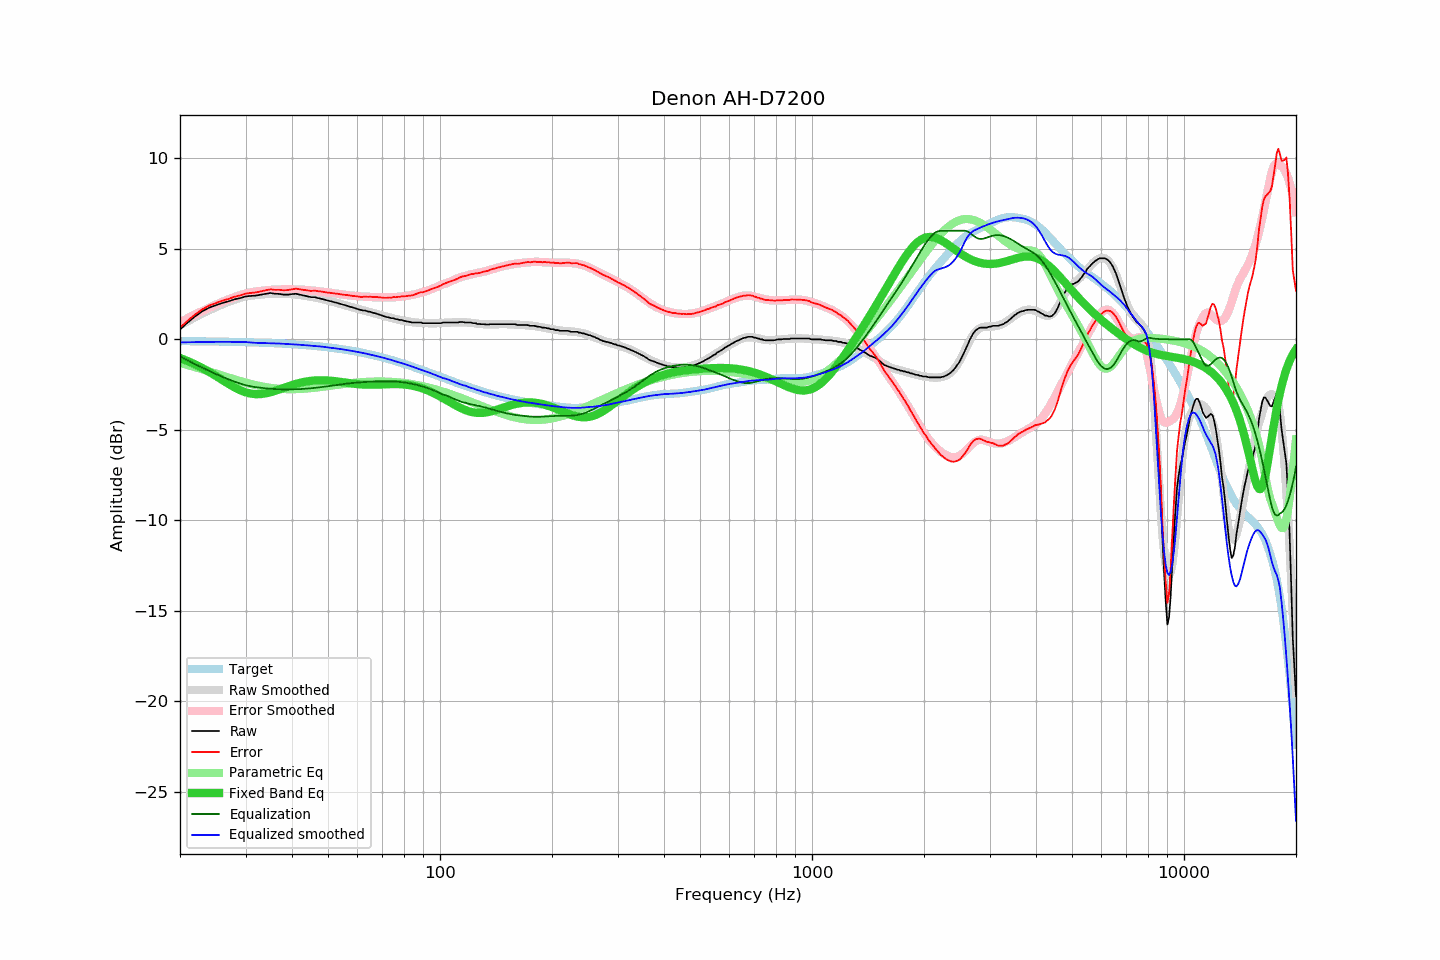

Source data for this figure (header and first rows):
frequency, raw, error, smoothed, error_smoothed, equalization, parametric_eq, equalized_raw, equalized_smoothed, target
20, 0.55, 0.64, 0.78, 0.95, -0.95, -1.03, -0.40, -0.17, -0.10
21, 0.94, 1.04, 1.01, 1.17, -1.17, -1.20, -0.23, -0.16, -0.10
22, 1.28, 1.38, 1.23, 1.38, -1.38, -1.39, -0.10, -0.15, -0.10
23, 1.56, 1.67, 1.43, 1.57, -1.57, -1.59, -0.01, -0.15, -0.11
24, 1.76, 1.87, 1.61, 1.75, -1.75, -1.81, 0.00, -0.14, -0.12
25, 1.89, 2.01, 1.78, 1.92, -1.92, -2.03, -0.03, -0.14, -0.12
26, 2.01, 2.14, 1.94, 2.07, -2.07, -2.25, -0.06, -0.14, -0.13
27, 2.10, 2.23, 2.07, 2.21, -2.21, -2.46, -0.11, -0.14, -0.13
28, 2.21, 2.35, 2.19, 2.33, -2.33, -2.65, -0.12, -0.14, -0.14
29, 2.28, 2.43, 2.30, 2.44, -2.44, -2.81, -0.16, -0.14, -0.15
30, 2.37, 2.53, 2.38, 2.53, -2.53, -2.92, -0.16, -0.15, -0.16
31, 2.40, 2.56, 2.42, 2.60, -2.60, -3.00, -0.20, -0.18, -0.16
32, 2.42, 2.59, 2.45, 2.64, -2.64, -3.03, -0.22, -0.19, -0.17
33, 2.47, 2.65, 2.48, 2.68, -2.68, -3.02, -0.21, -0.20, -0.18
34, 2.52, 2.71, 2.50, 2.71, -2.71, -2.98, -0.19, -0.21, -0.19
35, 2.56, 2.76, 2.52, 2.73, -2.73, -2.92, -0.17, -0.21, -0.20
36, 2.52, 2.73, 2.52, 2.75, -2.75, -2.85, -0.23, -0.22, -0.22
37, 2.51, 2.74, 2.53, 2.76, -2.76, -2.76, -0.25, -0.23, -0.23
38, 2.47, 2.71, 2.52, 2.76, -2.76, -2.68, -0.29, -0.25, -0.24
39, 2.47, 2.72, 2.51, 2.76, -2.76, -2.60, -0.30, -0.26, -0.25
40, 2.50, 2.77, 2.49, 2.76, -2.76, -2.52, -0.26, -0.27, -0.27
41, 2.52, 2.80, 2.47, 2.76, -2.76, -2.46, -0.24, -0.28, -0.28
42, 2.47, 2.76, 2.45, 2.75, -2.75, -2.40, -0.28, -0.30, -0.30
43, 2.42, 2.73, 2.42, 2.74, -2.74, -2.36, -0.32, -0.32, -0.31
44, 2.38, 2.71, 2.39, 2.72, -2.72, -2.32, -0.34, -0.33, -0.33
45, 2.33, 2.67, 2.35, 2.70, -2.70, -2.29, -0.37, -0.35, -0.35
46, 2.33, 2.69, 2.32, 2.68, -2.68, -2.27, -0.35, -0.36, -0.36
47, 2.28, 2.66, 2.28, 2.66, -2.66, -2.26, -0.38, -0.38, -0.38
48, 2.24, 2.64, 2.24, 2.64, -2.64, -2.26, -0.40, -0.40, -0.40
49, 2.19, 2.61, 2.19, 2.61, -2.61, -2.26, -0.43, -0.42, -0.42
50, 2.14, 2.58, 2.14, 2.59, -2.59, -2.27, -0.45, -0.45, -0.44
51, 2.10, 2.56, 2.10, 2.56, -2.56, -2.29, -0.47, -0.47, -0.46
52, 2.05, 2.53, 2.05, 2.54, -2.54, -2.31, -0.49, -0.49, -0.49
53, 2.01, 2.52, 2.01, 2.51, -2.51, -2.33, -0.51, -0.51, -0.51
54, 1.96, 2.49, 1.96, 2.49, -2.49, -2.35, -0.53, -0.53, -0.53
55, 1.91, 2.47, 1.91, 2.47, -2.47, -2.37, -0.56, -0.56, -0.56
56, 1.87, 2.45, 1.86, 2.45, -2.45, -2.40, -0.58, -0.59, -0.58
57, 1.82, 2.43, 1.82, 2.43, -2.43, -2.42, -0.61, -0.61, -0.61
58, 1.77, 2.40, 1.77, 2.41, -2.41, -2.44, -0.64, -0.64, -0.63
59, 1.73, 2.39, 1.73, 2.40, -2.40, -2.46, -0.67, -0.67, -0.66
60, 1.68, 2.37, 1.69, 2.39, -2.39, -2.47, -0.71, -0.69, -0.69
61, 1.63, 2.35, 1.65, 2.37, -2.37, -2.49, -0.74, -0.72, -0.72
62, 1.60, 2.35, 1.61, 2.36, -2.36, -2.50, -0.76, -0.75, -0.75
63, 1.59, 2.37, 1.57, 2.35, -2.35, -2.50, -0.77, -0.78, -0.78
64, 1.54, 2.35, 1.54, 2.35, -2.35, -2.51, -0.81, -0.81, -0.81
65, 1.52, 2.36, 1.50, 2.34, -2.34, -2.51, -0.82, -0.84, -0.84
66, 1.47, 2.34, 1.46, 2.33, -2.33, -2.51, -0.86, -0.87, -0.87
67, 1.44, 2.34, 1.42, 2.33, -2.33, -2.50, -0.89, -0.91, -0.90
68, 1.40, 2.33, 1.39, 2.32, -2.32, -2.50, -0.92, -0.94, -0.93
69, 1.35, 2.32, 1.35, 2.32, -2.32, -2.49, -0.97, -0.97, -0.97
70, 1.31, 2.31, 1.32, 2.32, -2.32, -2.49, -1.01, -1.00, -1.00
71, 1.26, 2.29, 1.28, 2.32, -2.32, -2.48, -1.06, -1.04, -1.03
72, 1.23, 2.30, 1.25, 2.32, -2.32, -2.48, -1.09, -1.07, -1.07
73, 1.21, 2.31, 1.21, 2.32, -2.32, -2.47, -1.11, -1.11, -1.10
74, 1.17, 2.31, 1.18, 2.32, -2.32, -2.47, -1.15, -1.14, -1.14
75, 1.17, 2.34, 1.15, 2.33, -2.33, -2.47, -1.16, -1.18, -1.17
76, 1.12, 2.33, 1.12, 2.33, -2.33, -2.47, -1.21, -1.21, -1.21
77, 1.11, 2.35, 1.09, 2.34, -2.34, -2.47, -1.23, -1.25, -1.24
78, 1.07, 2.35, 1.07, 2.35, -2.35, -2.48, -1.28, -1.28, -1.28
79, 1.07, 2.38, 1.04, 2.36, -2.36, -2.48, -1.30, -1.32, -1.31
... 553 more rows
